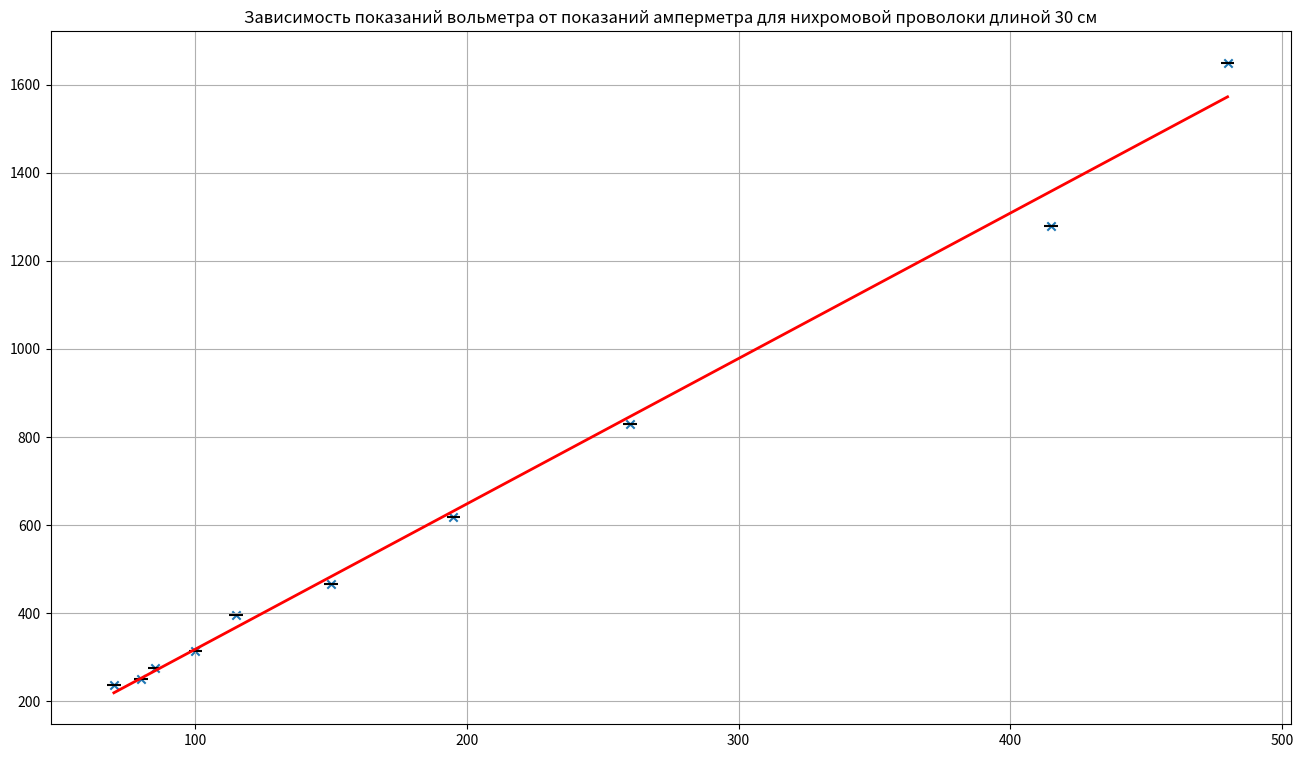

Here is the Python script that generated this plot:
import matplotlib.pyplot as plt
import numpy as np

fig = plt.figure(figsize = (16,9))
ax1 = fig.add_subplot(111)

x_measured = [70, 80, 85, 100, 115, 150, 195, 260, 415, 480]
y_measured = [236, 250, 276, 313, 396, 466, 619, 830, 1280,1650]

k, b = np.polyfit(x_measured, y_measured, 1)

x_mnk = np.linspace(min(x_measured), max(x_measured), 100)
y_mnk = k * x_mnk + b

ax1.scatter(x_measured, y_measured, marker='x')

ax1.errorbar(x_measured, y_measured, yerr=0.01, xerr = 2.5, color = 'k', linestyle = 'None')

ax1.plot(x_mnk, y_mnk, 'r-', linewidth=2, label=f'МНК: y = {k:.3f}x + ({b:.3f})')

ax1.grid()
ax1.set_title('Зависимость показаний вольметра от показаний амперметра для нихромовой проволоки длиной 30 см')
plt.show()
